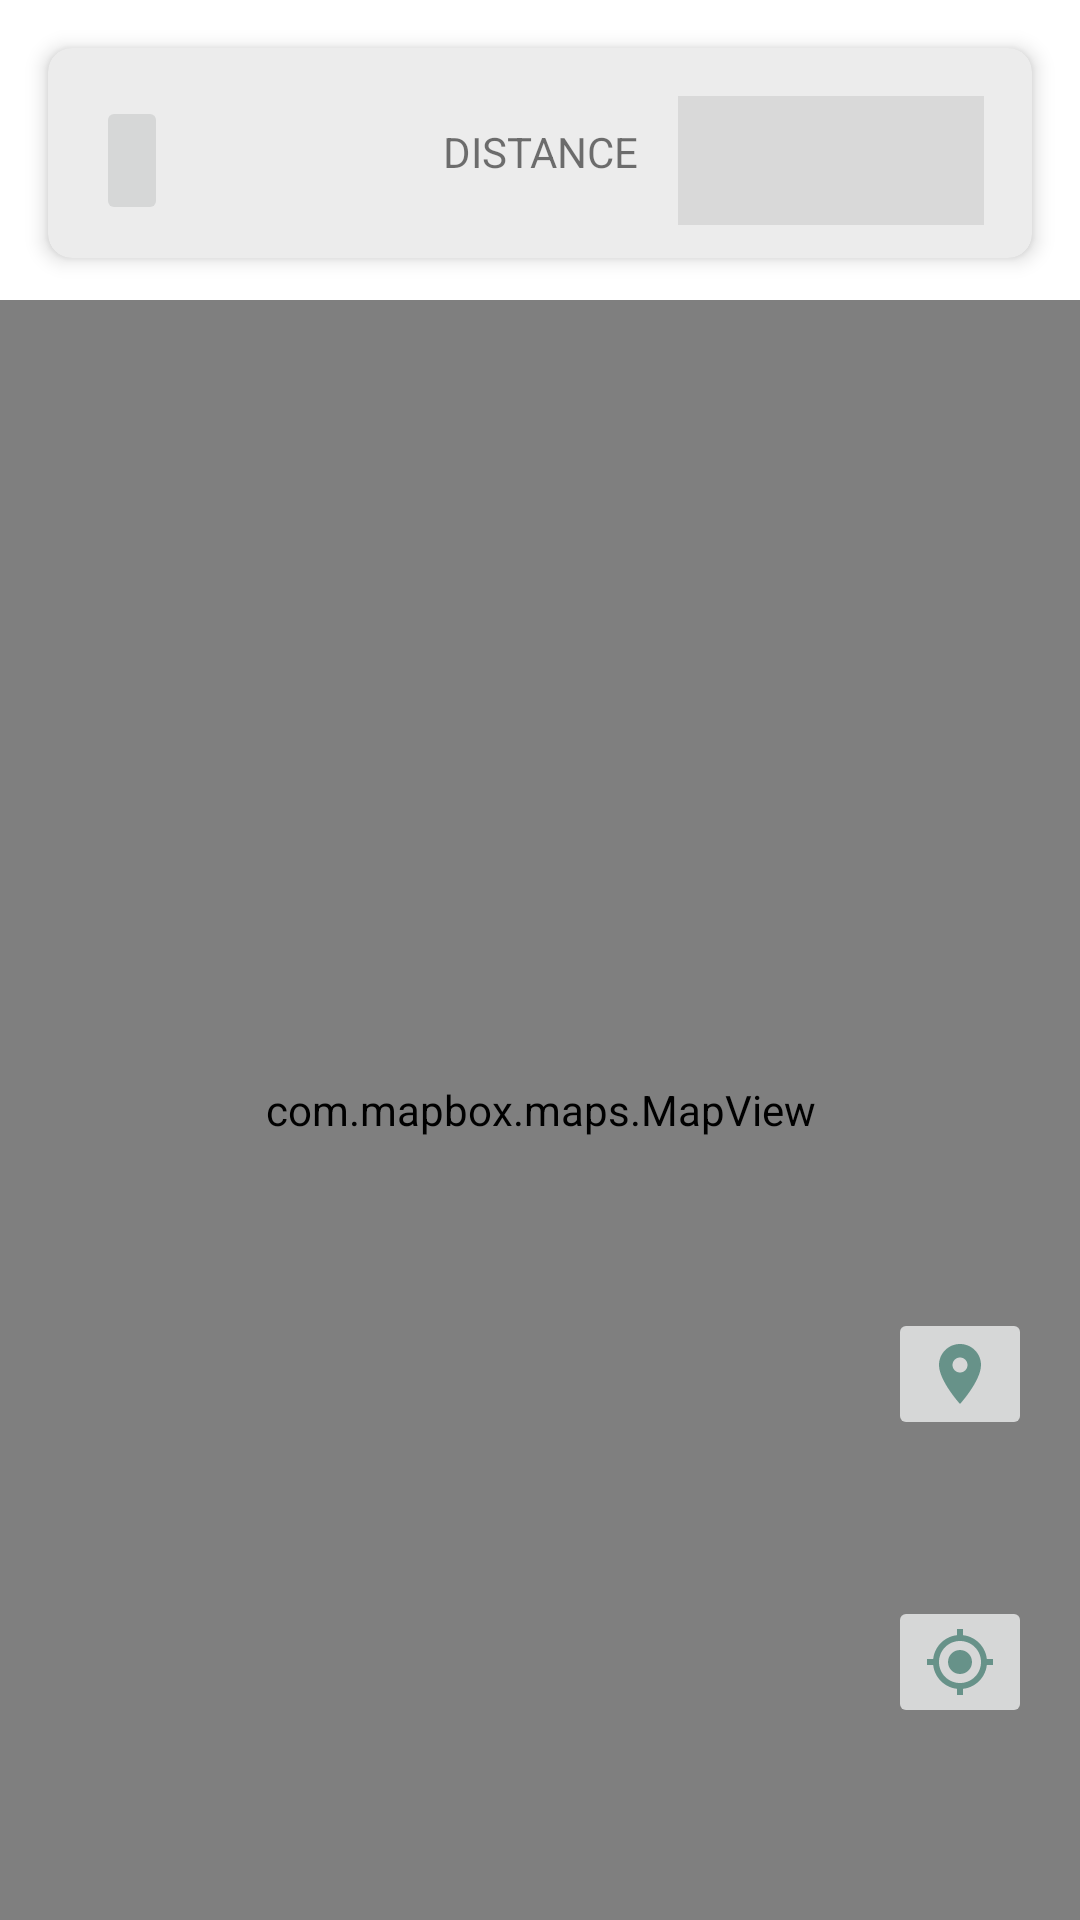

Write the Android layout XML for this screen, with the resource values it uses.
<!-- AndroidManifest.xml: application theme AppTheme -->
<!-- res/layout/activity_hot_spots_map.xml -->
<?xml version="1.0" encoding="utf-8"?>
<RelativeLayout
    xmlns:android="http://schemas.android.com/apk/res/android"
    xmlns:app="http://schemas.android.com/apk/res-auto"
    xmlns:mapbox="http://schemas.android.com/apk/res-auto"
    xmlns:tools="http://schemas.android.com/tools"
    android:layout_width="match_parent"
    android:layout_height="match_parent"
    tools:context=".HotSpotsMap">

    
    <FrameLayout
        android:id="@+id/frameSpinner"
        android:layout_width="match_parent"
        android:layout_height="100dp">

        
        <androidx.cardview.widget.CardView
            android:layout_width="match_parent"
            android:layout_height="70dp"
            android:layout_margin="16dp"
            app:cardCornerRadius="8dp"
            app:cardBackgroundColor="#ECECEC"
            app:cardElevation="4dp">

            
            <ImageButton
                android:id="@+id/btnBack"
                android:layout_width="wrap_content"
                android:layout_height="43dp"
                android:layout_gravity="left|top"
                android:layout_marginTop="16dp"
                android:layout_marginLeft="16dp"
                android:layout_marginBottom="16dp"
                app:srcCompat="@drawable/baseline_arrow_back_24" />

            
            <TextView
                android:layout_width="102dp"
                android:layout_height="wrap_content"
                android:layout_gravity="top|center"
                android:layout_marginTop="25dp"
                android:text="Distance"
                android:textAlignment="center"
                android:textAllCaps="true">
            </TextView>

            
            <Spinner
                android:id="@+id/userDistance"
                android:layout_width="102dp"
                android:layout_height="43dp"
                android:layout_gravity="top|right"
                android:layout_marginTop="16dp"
                android:layout_marginEnd="16dp"
                android:layout_marginRight="16dp"
                android:layout_marginBottom="16dp"
                android:background="@color/mapboxGray"
                android:backgroundTint="#D9D9D9"
                android:theme="@style/CustomSpinner" />

        </androidx.cardview.widget.CardView>

    </FrameLayout>

    
    <RelativeLayout
        android:id="@+id/relMap"
        android:layout_width="match_parent"
        android:layout_height="match_parent"
        android:layout_below="@+id/frameSpinner">

        
        <FrameLayout
            android:id="@+id/frameMap"
            android:layout_width="match_parent"
            android:layout_height="match_parent">

            
            <com.mapbox.maps.MapView
                android:id="@+id/mapView"
                android:layout_width="match_parent"
                android:layout_height="match_parent"
                mapbox:mapbox_cameraZoom="0" />

            
            <ImageButton
                android:id="@+id/userLocation"
                android:layout_width="wrap_content"
                android:layout_height="wrap_content"
                android:layout_gravity="end|bottom"
                android:layout_marginEnd="16dp"
                android:layout_marginRight="16dp"
                android:layout_marginBottom="64dp"
                app:srcCompat="@drawable/baseline_my_location_24" />

            
            <ImageButton
                android:id="@+id/fabLocation"
                android:layout_width="wrap_content"
                android:layout_height="wrap_content"
                android:layout_gravity="end|bottom"
                android:layout_marginEnd="16dp"
                android:layout_marginRight="16dp"
                android:layout_marginBottom="160dp"
                app:srcCompat="@drawable/baseline_location_on_24" />
        </FrameLayout>
    </RelativeLayout>

    
    <FrameLayout
        android:id="@+id/fragmentContainer"
        android:layout_width="match_parent"
        android:layout_height="match_parent">

    </FrameLayout>

</RelativeLayout>
<!-- resources referenced by this layout -->
<resources>
  <color name="mapboxGray">#607d9c</color>
  <!-- drawable baseline_location_on_24 (drawable) -->
  <vector android:height="24dp" android:tint="#679289"
      android:viewportHeight="24" android:viewportWidth="24"
      android:width="24dp" xmlns:android="http://schemas.android.com/apk/res/android">
      <path android:fillColor="@android:color/white" android:pathData="M12,2C8.13,2 5,5.13 5,9c0,5.25 7,13 7,13s7,-7.75 7,-13c0,-3.87 -3.13,-7 -7,-7zM12,11.5c-1.38,0 -2.5,-1.12 -2.5,-2.5s1.12,-2.5 2.5,-2.5 2.5,1.12 2.5,2.5 -1.12,2.5 -2.5,2.5z"/>
  </vector>
  <!-- drawable baseline_my_location_24 (drawable) -->
  <vector android:height="24dp" android:tint="#679289"
      android:viewportHeight="24" android:viewportWidth="24"
      android:width="24dp" xmlns:android="http://schemas.android.com/apk/res/android">
      <path android:fillColor="@android:color/white" android:pathData="M12,8c-2.21,0 -4,1.79 -4,4s1.79,4 4,4 4,-1.79 4,-4 -1.79,-4 -4,-4zM20.94,11c-0.46,-4.17 -3.77,-7.48 -7.94,-7.94L13,1h-2v2.06C6.83,3.52 3.52,6.83 3.06,11L1,11v2h2.06c0.46,4.17 3.77,7.48 7.94,7.94L11,23h2v-2.06c4.17,-0.46 7.48,-3.77 7.94,-7.94L23,13v-2h-2.06zM12,19c-3.87,0 -7,-3.13 -7,-7s3.13,-7 7,-7 7,3.13 7,7 -3.13,7 -7,7z"/>
  </vector>
  <style name="CustomSpinner">
          <item name="android:background">@drawable/rounded_spinner_background</item>
          <item name="android:textColor">@android:color/black</item>
  
      </style>
  <!-- drawable rounded_spinner_background (drawable) -->
  <?xml version="1.0" encoding="utf-8"?>
  <shape xmlns:android="http://schemas.android.com/apk/res/android">
      <solid android:color="#D9D9D9" />
      <size android:layout_height="43dp"/>
      <size android:width="10dp"/>
  </shape>
</resources>
